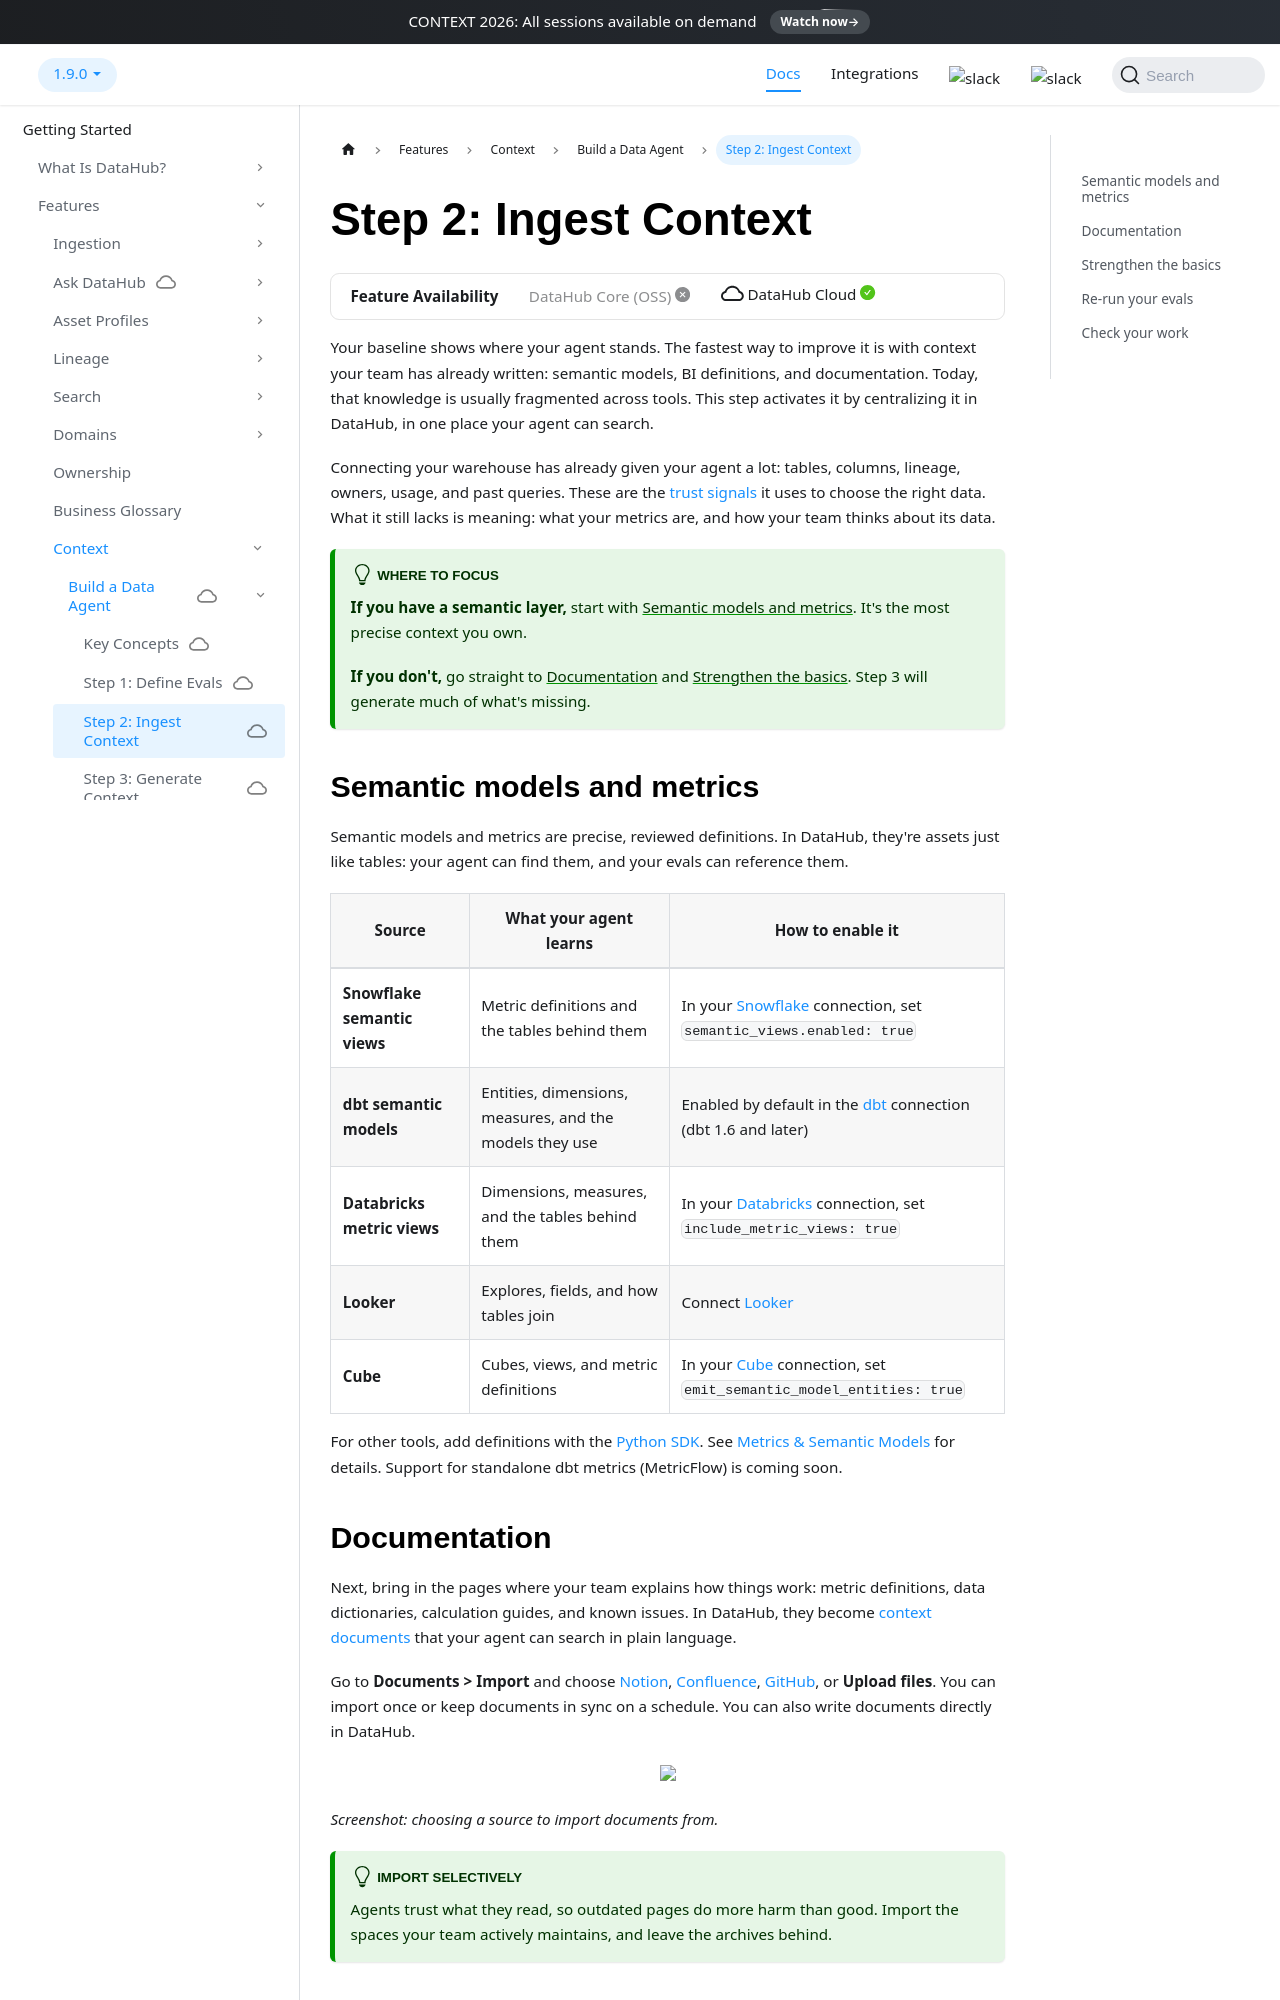

repository: acryldata/datahub · page: docs/managed-datahub/build-a-data-agent/ingest-context/index.html · generator: docusaurus

---
title: "Step 2: Ingest Context"
description: "Bring in the semantic models, metrics, BI definitions, and documentation your team already maintains, and measure the improvement with evals."
---

import FeatureAvailability from '@site/src/components/FeatureAvailability';

# Step 2: Ingest Context

<FeatureAvailability saasOnly />

Your baseline shows where your agent stands. The fastest way to improve it is with context your team has already written: semantic models, BI definitions, and documentation. Today, that knowledge is usually fragmented across tools. This step activates it by centralizing it in DataHub, in one place your agent can search.

Connecting your warehouse has already given your agent a lot: tables, columns, lineage, owners, usage, and past queries. These are the [trust signals](./key-concepts.md#technical-context) it uses to choose the right data. What it still lacks is meaning: what your metrics are, and how your team thinks about its data.

:::tip Where to focus
**If you have a semantic layer,** start with [Semantic models and metrics](#semantic-models-and-metrics). It's the most precise context you own.

**If you don't,** go straight to [Documentation](#documentation) and [Strengthen the basics](#strengthen-the-basics). Step 3 will generate much of what's missing.
:::

## Semantic models and metrics

Semantic models and metrics are precise, reviewed definitions. In DataHub, they're assets just like tables: your agent can find them, and your evals can reference them.

| Source                       | What your agent learns                                  | How to enable it                                                                                                   |
| ---------------------------- | ------------------------------------------------------- | ------------------------------------------------------------------------------------------------------------------ |
| **Snowflake semantic views** | Metric definitions and the tables behind them           | In your [Snowflake](../../generated/ingestion/sources/snowflake.md) connection, set `semantic_views.enabled: true` |
| **dbt semantic models**      | Entities, dimensions, measures, and the models they use | Enabled by default in the [dbt](../../generated/ingestion/sources/dbt.md) connection (dbt 1.6 and later)           |
| **Databricks metric views**  | Dimensions, measures, and the tables behind them        | In your [Databricks](../../generated/ingestion/sources/databricks.md) connection, set `include_metric_views: true` |
| **Looker**                   | Explores, fields, and how tables join                   | Connect [Looker](../../generated/ingestion/sources/looker.md)                                                      |
| **Cube**                     | Cubes, views, and metric definitions                    | In your [Cube](../../generated/ingestion/sources/cube.md) connection, set `emit_semantic_model_entities: true`     |

For other tools, add definitions with the [Python SDK](../../api/tutorials/semantic-models.md). See [Metrics & Semantic Models](../../features/feature-guides/metrics-and-semantic-models.md) for details. Support for standalone dbt metrics (MetricFlow) is coming soon.
